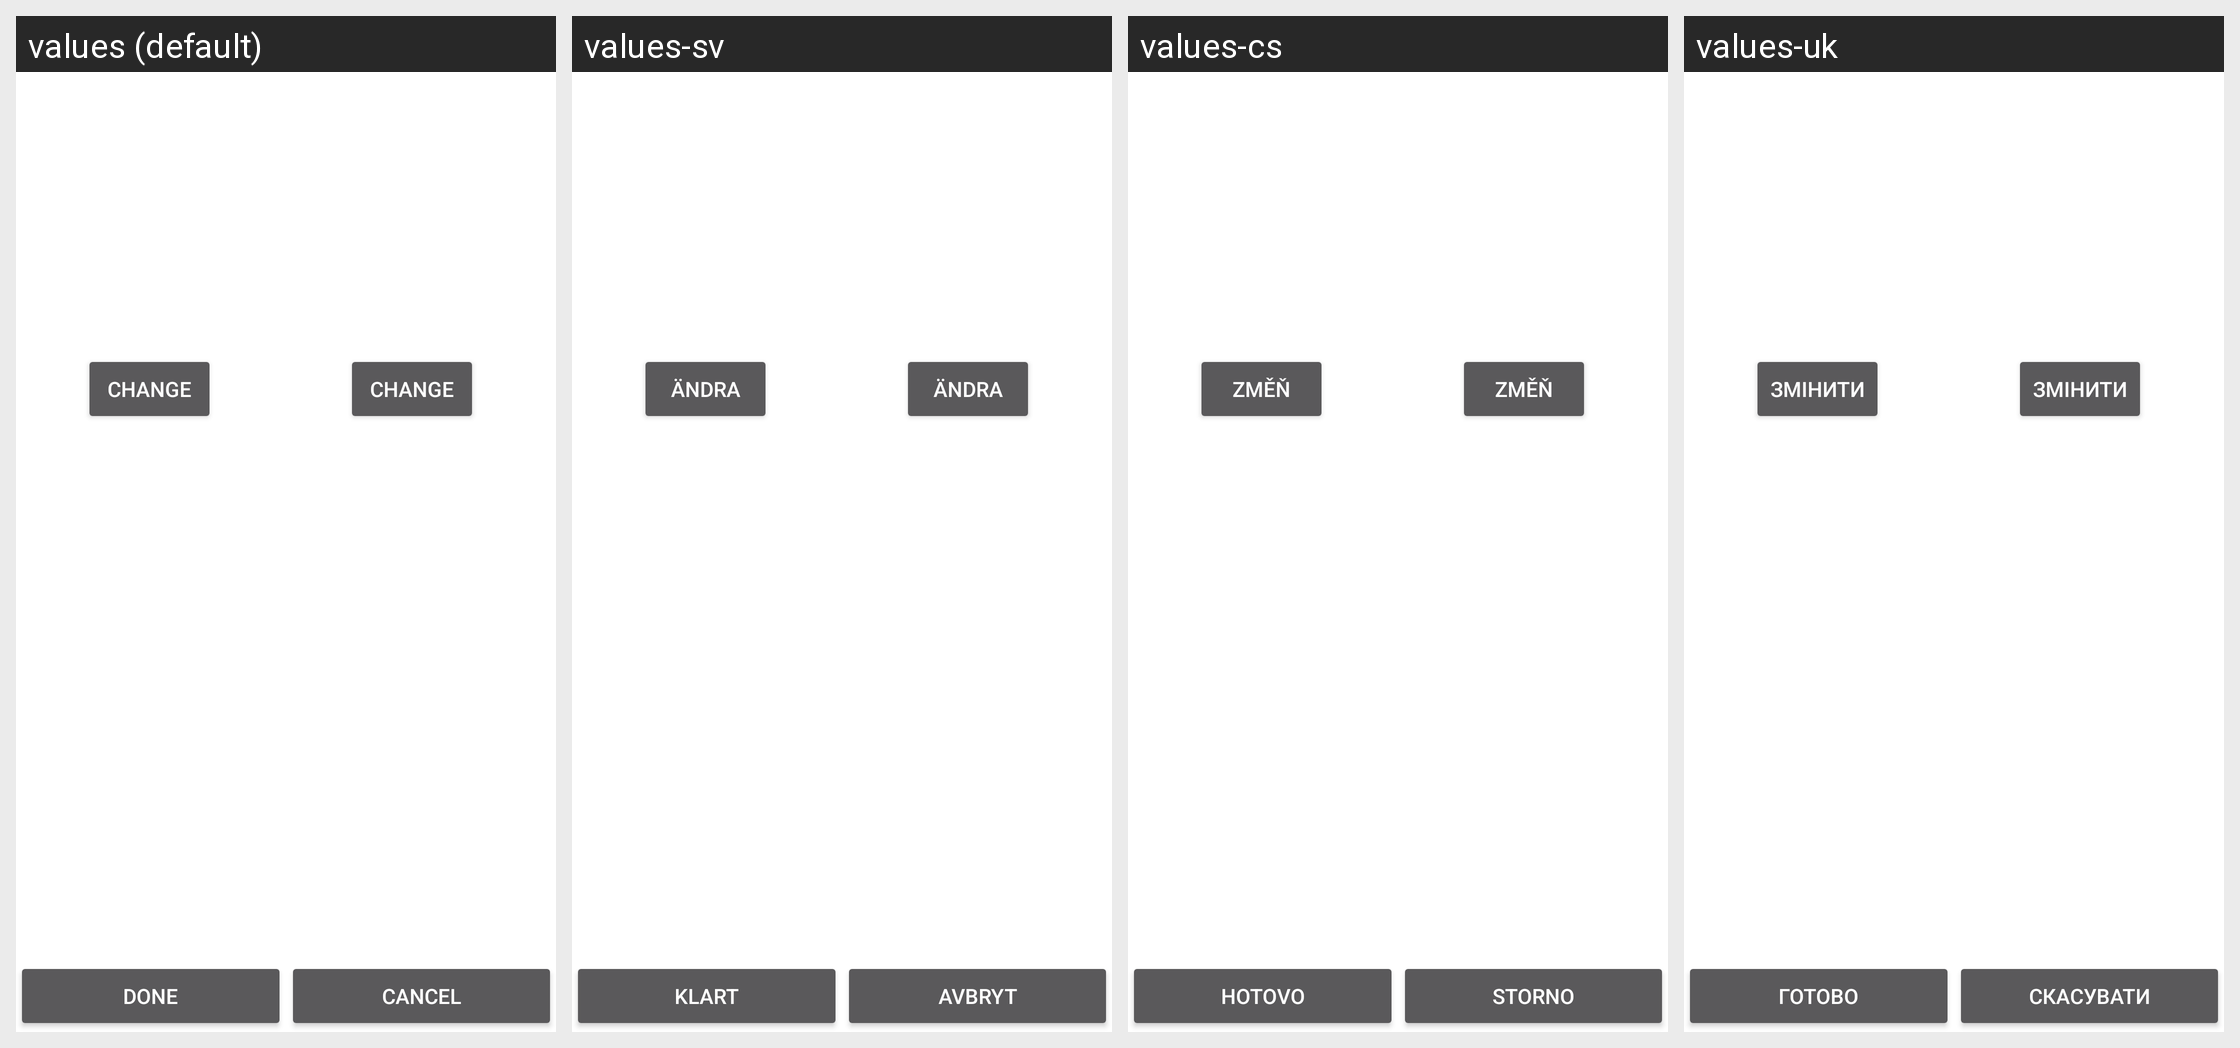

Translations of the strings shown on this Android screen, per locale in the grid:
Android screen res/layout/act_waypoint_advanced.xml rendered under 4 locales, left to right: values (default), values-sv, values-cs, values-uk. Device: Nexus 5 (rendered at 1080×1920; each locale shown at half size, 540×960, under a caption strip naming it); theme Theme.Application.
Other locales in the repository, not shown: values-bg, values-de, values-es, values-fi, values-fr, values-hu, values-it, values-nl, values-pl, values-pt, values-ru, values-sr, values-tr, values-zh-rCN.
Strings drawn on this screen, with the default value and each locale's value (text and hints the layout hard-codes, and strings that could not be matched under every locale, appear in the picture but are not listed):

change
  values: Change
  values-sv: Ändra
  values-cs: Změň
  values-uk: Змінити

done
  values: Done
  values-sv: Klart
  values-cs: Hotovo
  values-uk: Готово

cancel
  values: Cancel
  values-sv: Avbryt
  values-cs: Storno
  values-uk: Скасувати
